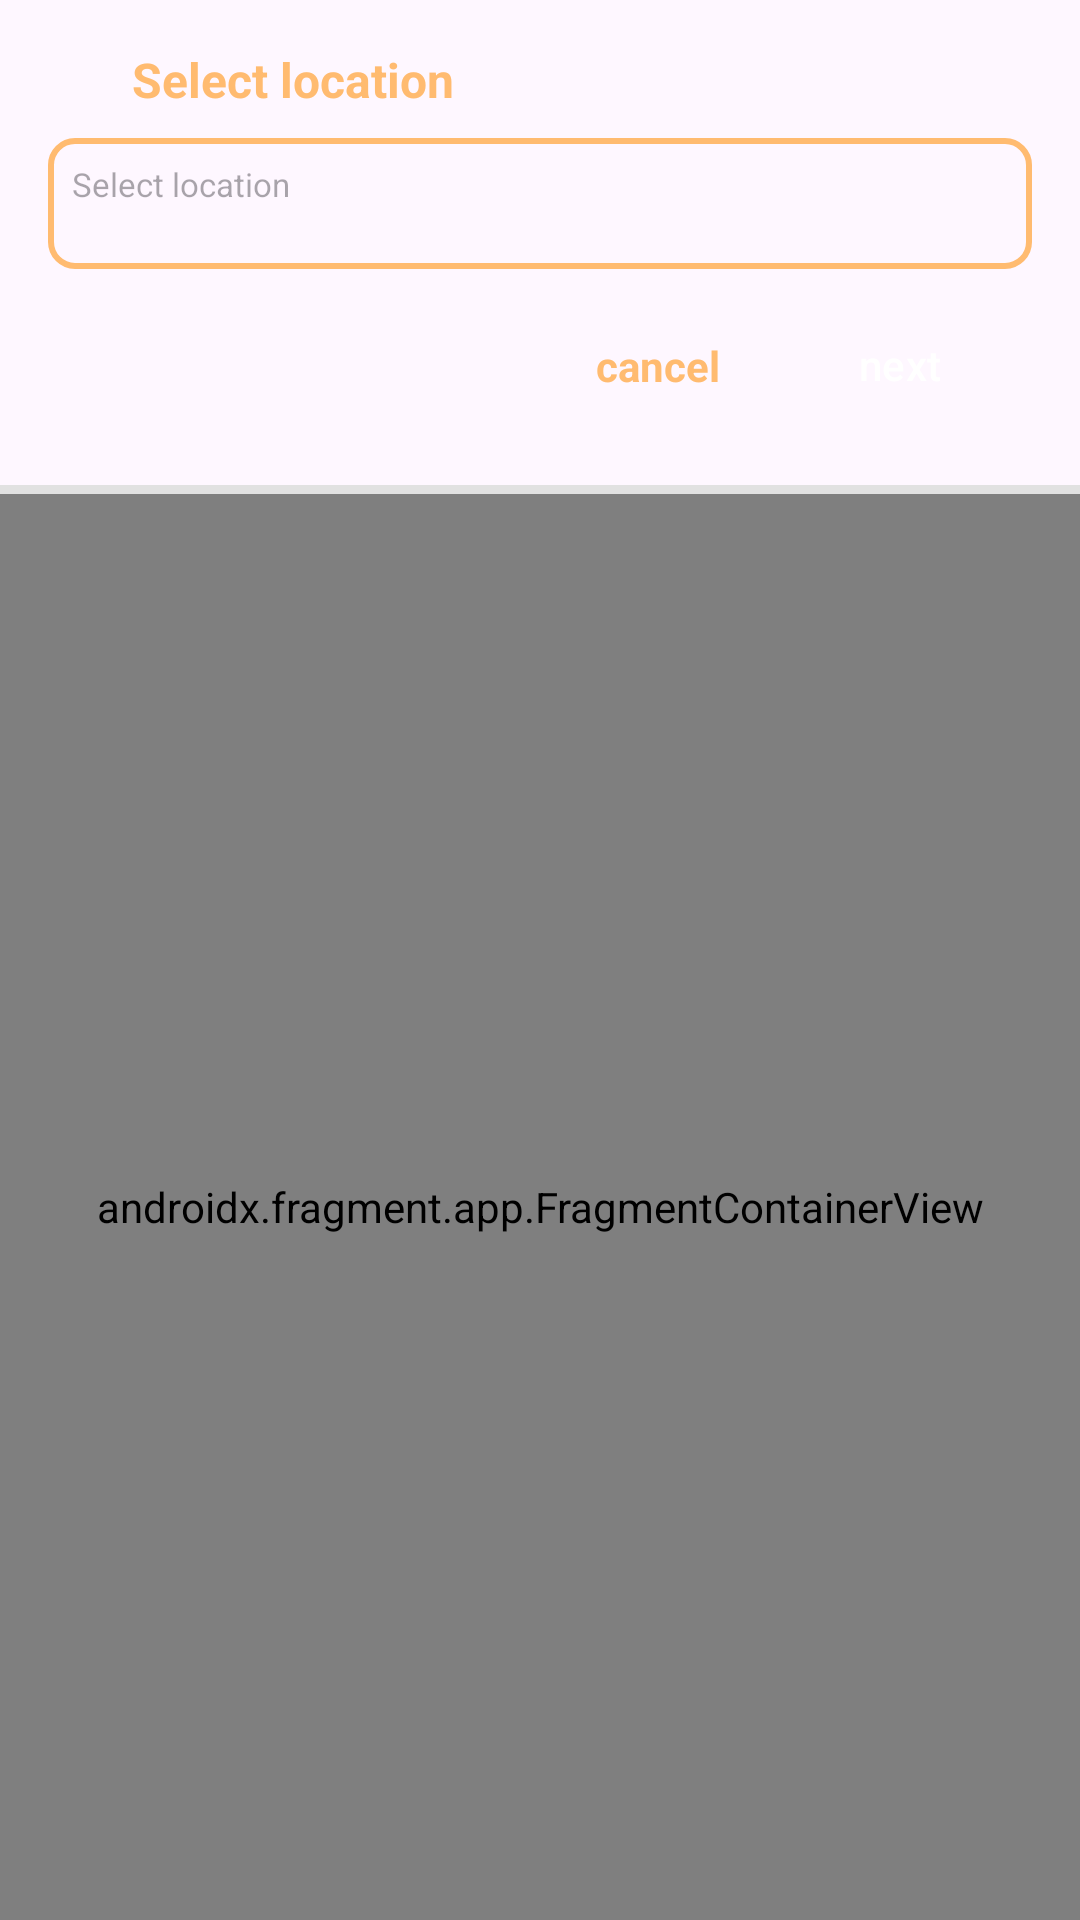

Produce the Android XML layout that renders to this screen, including the resource entries it uses.
<!-- AndroidManifest.xml: activity theme AppThemeNoBar -->
<!-- res/layout/activity_pick_location.xml -->
<?xml version="1.0" encoding="utf-8"?>
<LinearLayout xmlns:android="http://schemas.android.com/apk/res/android"
    xmlns:app="http://schemas.android.com/apk/res-auto"
    xmlns:map="http://schemas.android.com/apk/res-auto"
    xmlns:tools="http://schemas.android.com/tools"
    android:layout_width="match_parent"
    android:layout_height="match_parent"
    android:orientation="vertical">

    <androidx.constraintlayout.widget.ConstraintLayout
        android:layout_width="match_parent"
        android:layout_height="wrap_content"
        android:padding="16dp">

        <ImageView
            android:id="@+id/ic_map"
            android:layout_width="20dp"
            android:layout_height="20dp"
            android:contentDescription="@string/icon_maps"
            android:src="@drawable/ic_map"
            map:layout_constraintStart_toStartOf="parent"
            map:layout_constraintTop_toTopOf="parent"
            map:tint="@color/colorSecondary" />

        <TextView
            android:id="@+id/textView"
            android:layout_width="wrap_content"
            android:layout_height="wrap_content"
            android:layout_marginStart="8dp"
            android:text="@string/select_location"
            android:textColor="@color/colorSecondary"
            android:textSize="16sp"
            android:textStyle="bold"
            map:layout_constraintBottom_toBottomOf="@+id/ic_map"
            map:layout_constraintStart_toEndOf="@+id/ic_map"
            map:layout_constraintTop_toTopOf="@+id/ic_map" />

        <TextView
            android:id="@+id/address_bar"
            android:layout_width="match_parent"
            android:layout_height="wrap_content"
            android:layout_marginTop="10dp"
            android:background="@drawable/custom_story_description"
            android:hint="@string/select_location"
            android:lines="2"
            android:minLines="2"
            android:padding="8dp"
            android:textSize="11sp"
            map:layout_constraintTop_toBottomOf="@+id/ic_map"
            tools:layout_editor_absoluteX="16dp" />

        <Button
            android:id="@+id/btn_select_location"
            android:layout_width="wrap_content"
            android:layout_height="wrap_content"
            android:layout_marginTop="8dp"
            android:background="@drawable/custom_logout_button_ripple"
            android:backgroundTint="@color/colorSecondary"
            android:insetTop="0dp"
            android:insetBottom="0dp"
            android:padding="8dp"
            android:text="@string/next"
            android:textAllCaps="false"
            android:textSize="14sp"
            app:backgroundTint="@null"
            map:layout_constraintEnd_toEndOf="parent"
            map:layout_constraintTop_toBottomOf="@+id/address_bar" />

        <TextView
            android:id="@+id/btn_cancel"
            android:layout_width="wrap_content"
            android:layout_height="wrap_content"
            android:layout_marginEnd="16dp"
            android:text="@string/cancel"
            android:textColor="@color/colorSecondary"
            android:textStyle="bold"
            app:layout_constraintBottom_toBottomOf="@+id/btn_select_location"
            app:layout_constraintEnd_toStartOf="@+id/btn_select_location"
            app:layout_constraintTop_toTopOf="@+id/btn_select_location" />

    </androidx.constraintlayout.widget.ConstraintLayout>

    <View
        android:id="@+id/divider"
        android:layout_width="match_parent"
        android:layout_height="3dp"
        android:background="@color/light_gray" />

    <androidx.fragment.app.FragmentContainerView
        android:id="@+id/map"
        android:name="com.google.android.gms.maps.SupportMapFragment"
        android:layout_width="match_parent"
        android:layout_height="match_parent"
        tools:context=".ui.dashboard.story.NewStoryPickLocation" />
</LinearLayout>
<!-- resources referenced by this layout -->
<resources>
  <color name="colorSecondary">#FFBB70</color>
  <color name="light_gray">#E1E1E1</color>
  <!-- drawable custom_story_description (drawable) -->
  <?xml version="1.0" encoding="utf-8"?>
  <shape xmlns:android="http://schemas.android.com/apk/res/android"
      android:shape="rectangle">
      <solid android:color="@android:color/transparent" />
      <stroke
          android:width="2dp"
          android:color="@color/colorSecondary" />
      <corners android:radius="8dp" />
  </shape>
  <string name="cancel">cancel</string>
  <string name="icon_maps">icon maps</string>
  <string name="next">next</string>
  <string name="select_location">Select location</string>
  <style name="AppThemeNoBar" parent="Theme.Material3.DayNight.NoActionBar">
          <item name="colorPrimary">@color/colorPrimaryDark</item>
          <item name="colorPrimaryDark">@color/colorPrimaryDark</item>
          <item name="colorAccent">@color/colorAccent</item>
          <item name="colorOnBackground">@color/white</item>
      </style>
  <color name="colorPrimaryDark">#FB6D48</color>
  <color name="colorAccent">#FFAF45</color>
  <color name="white">#FFFFFFFF</color>
</resources>
